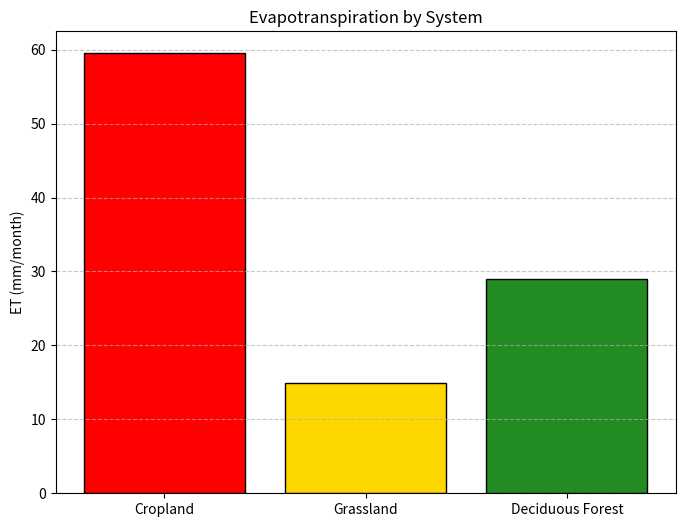

Reproduce this figure in Python.
'''
[redacted]
[redacted]
Date Created: 2025-09-14
Last Modified: 2025-09-14
Purpose: Produce plots for different plant systems and their evapotranspiration. 
'''


import matplotlib.pyplot as plt

# Given values
dl = 12  # day length (hrs)
ea = 1   # Saturation vapor pressure at daily temp
T = (84-32) * (5/9)  # daily temp in Celsius
P = (4.53 * 25.4)  # precipitation (mm/month)
LAI_corn = 5.9  # square meters/square meters
LAI_tree_plantation = 5.8
LAI_grass = 1.5

# Potential evapotranspiration
PET_h = 29.8 * dl * (ea / (T + 273.2))

# ET calculations
ET_crop = (-8.15) + (0.86 * PET_h) + (0.09 * P) + (9.54 * LAI_corn)
ET_grass = (-1.36) + (0.70 * PET_h) + (0.01 * P) + (9.54 * LAI_grass)
ET_forest_d = (-14.82) + (0.98 * PET_h) + (0.04 * P) + (6.56 * LAI_tree_plantation)

# Data for plotting
systems = ["Cropland", "Grassland", "Deciduous Forest"]
ET_values = [ET_crop, ET_grass, ET_forest_d]

# Plot
plt.figure(figsize=(8, 6))
plt.bar(systems, ET_values, color=["red", "gold", "forestgreen"], edgecolor="black")
plt.ylabel("ET (mm/month)")
plt.title("Evapotranspiration by System")
plt.grid(axis="y", linestyle="--", alpha=0.7)

# Show plot
plt.show()
